Run: headless pygame with SDL's dummy video driver; simulated clock (each Clock.tick advances the game by its frame time, no real sleeping); random seed 0; keys injected as events and as key.get_pressed() state; no mouse input.
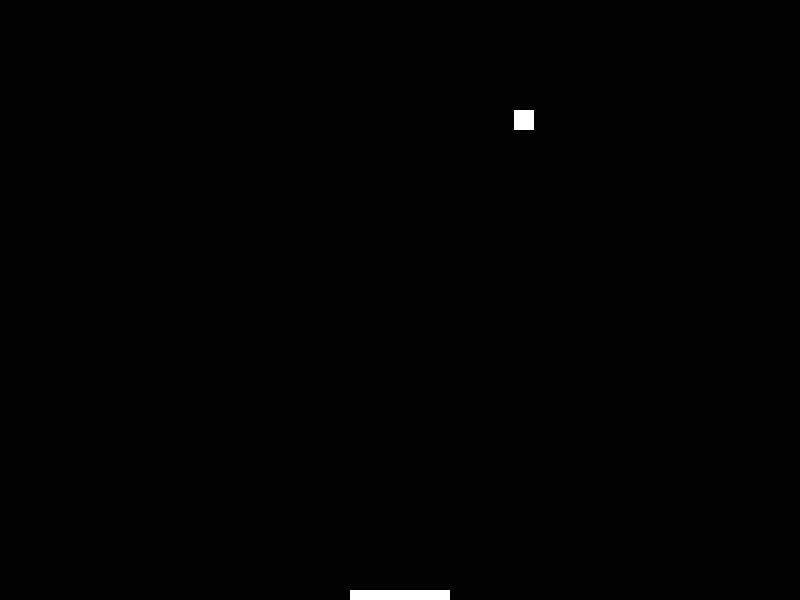
Frame 1 of 4 · flips 1–60 · no input
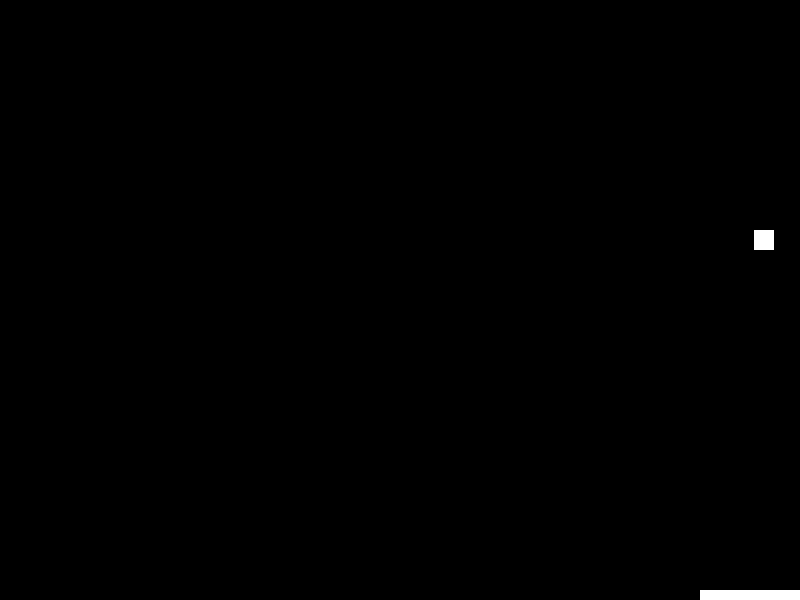
Frame 2 of 4 · flips 61–180 · tapped SPACE, RETURN · held RIGHT (→), D
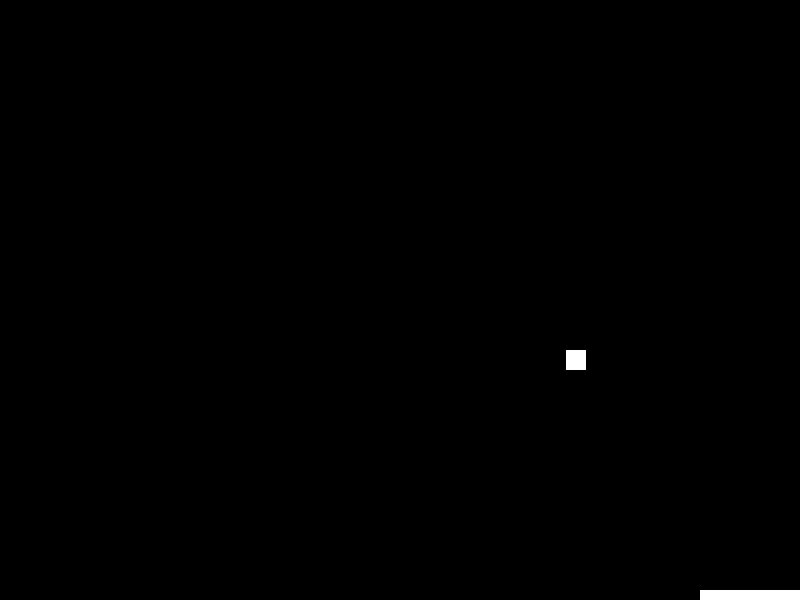
Frame 3 of 4 · flips 181–300 · held DOWN (↓), S
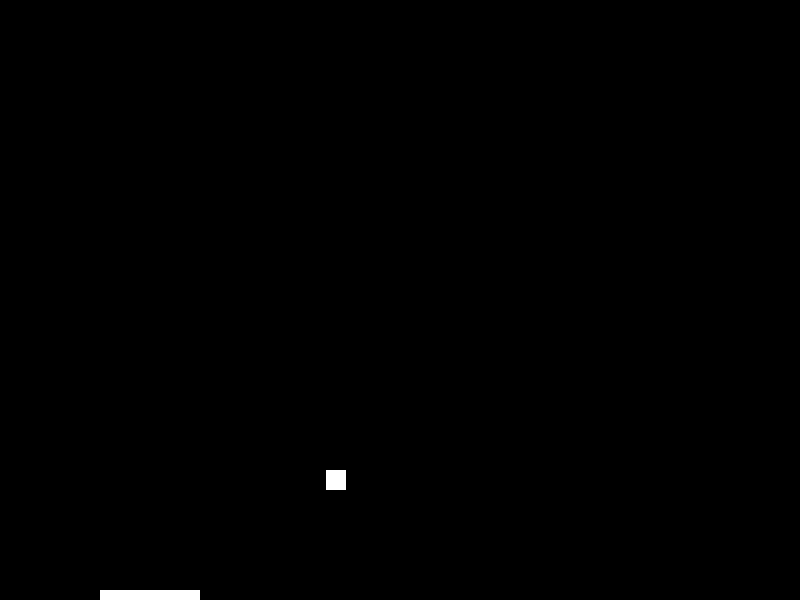
Frame 4 of 4 · flips 301–420 · held LEFT (←), A, UP (↑), W

The pygame program that drew these frames:

import pygame, random

# Initialize pygame
pygame.init()

# Set up the screen
screen = pygame.display.set_mode((800, 600))
pygame.display.set_caption("Singleplayer Pong")

# Define colors
BLACK, WHITE = (0, 0, 0), (255, 255, 255)

# Define the game objects
class Game:
    def __init__(self):
        self.score, self.font = 0, pygame.font.SysFont("Monocraft", 30)
        
    def update(self):
        screen.blit(self.font.render(f"Score: {self.score}", True, WHITE), (10, 10))

class Ball:
    def __init__(self):
        self.x, self.y, self.size = random.randint(0, 780), 50, 20
        self.color, self.speed = WHITE, [random.randint(1, 2), random.randint(1, 2)]
        
    def update(self):
        self.x += self.speed[0]
        self.y += self.speed[1]
        if self.x <= 0: self.speed[0], self.x = -self.speed[0], 0
        elif self.x >= 780: self.speed[0], self.x = -self.speed[0], 780
        if self.y <= 0: self.speed[1], self.y = -self.speed[1], 0
        elif self.y >= 580: return True
        return False

class Paddle:
    def __init__(self):
        self.x, self.y, self.width, self.height = 350, 590, 100, 10
        self.color, self.speed = WHITE, 5
        
    def update(self):
        keys = pygame.key.get_pressed()
        self.x = max(0, min(700, self.x - keys[pygame.K_LEFT] * self.speed + keys[pygame.K_RIGHT] * self.speed))
        
    def hit_ball(self, ball):
        if (ball.y + ball.size >= self.y and ball.y + ball.size <= self.y + self.height) and (ball.x >= self.x and ball.x <= self.x + self.width):
            ball.speed[1], ball.y = -ball.speed[1], self.y - ball.size
            return True
        return False

# Create the game objects
game, balls, paddle = Game(), [Ball()], Paddle()

# Game loop
while True:
    # Event handling
    for event in pygame.event.get():
        if event.type == pygame.QUIT:
            pygame.quit()
            quit()
    
    # Update the game objects
    game.update()
    paddle.update()
    
    for ball in balls[:]:
        if ball.update():
            balls.remove(ball)
            continue
        
        if paddle.hit_ball(ball):
            game.score += 1
    
    # Draw the game objects
    screen.fill(BLACK)
    
    for ball in balls:
        pygame.draw.rect(screen, ball.color, (ball.x, ball.y, ball.size, ball.size))
    
    pygame.draw.rect(screen, paddle.color, (paddle.x, paddle.y, paddle.width, paddle.height))
    
    pygame.display.flip()
